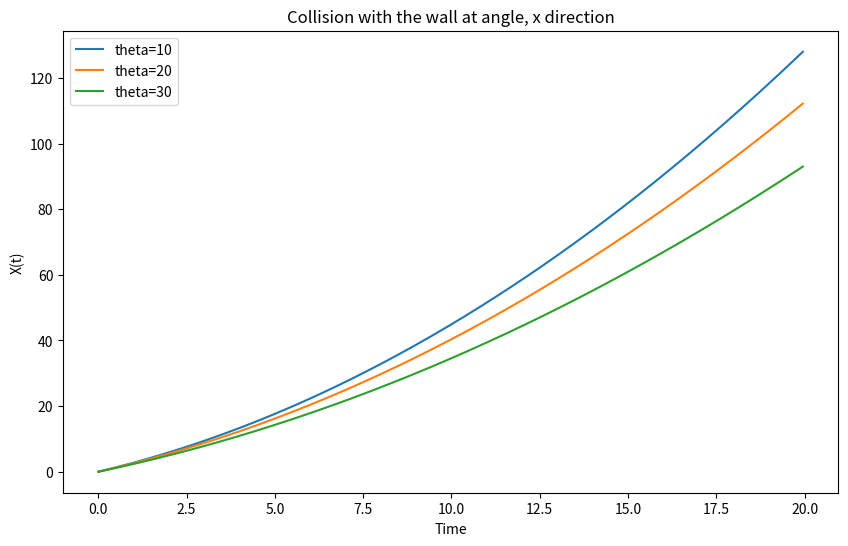
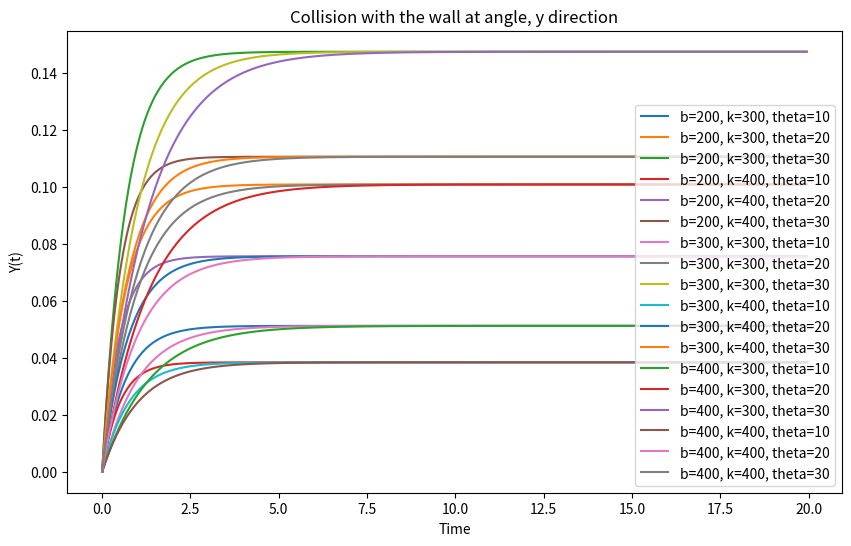
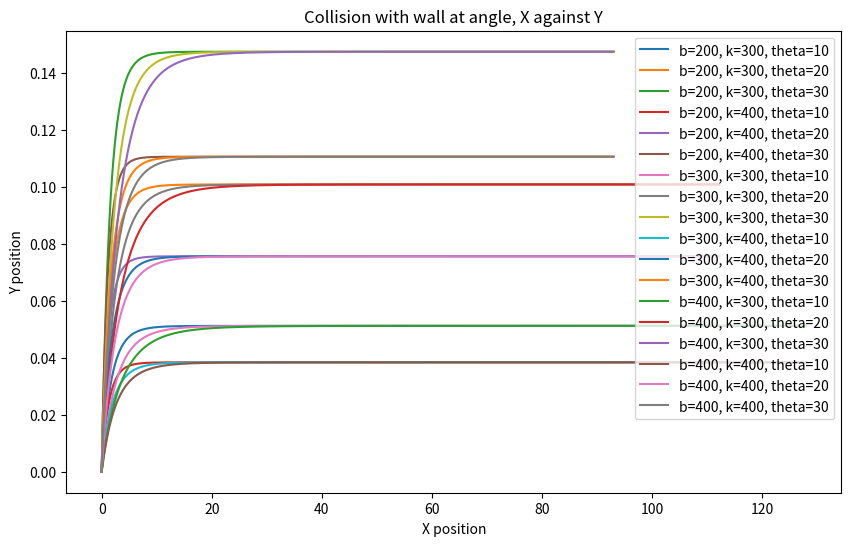

Source code (Python) for these figures, in order:
import math
import numpy as np
import matplotlib.pyplot as plt

F_m = 230 / 2.6
v0 = 2.6
u = 0.64
m = 200

def X(t, b, k, theta):
    theta = np.radians(theta)
    return F_m / (2 * m) * (np.cos(theta) - u * np.sin(theta)) * (t ** 2) + v0 * np.cos(theta) * t

def X1(t, b, k, theta):
    theta = np.radians(theta)
    return F_m/m * (math.cos(theta) - u*math.sin(theta))*t

def Y(t, b, k, theta):
    theta = np.radians(theta)
    return (F_m / k) * np.sin(theta) * (1 - np.exp((-k / b) * t))

time = np.arange(0, 20, 0.05)


b_values = [200, 300, 400]
k_values = [300, 400]
theta_values = [10, 20, 30]


plt.figure(figsize=(10, 6))
for theta in theta_values:
    x_values = X(time, 300, 300, theta)
    label = f'theta={theta}'
    plt.plot(time, x_values, label=label)
        

plt.title("Collision with the wall at angle, x direction")
plt.xlabel("Time")
plt.ylabel("X(t)")
plt.legend()
plt.show()


plt.figure(figsize=(10, 6))
for b in b_values:
    for k in k_values:
        if b**2 < 800*k:
            for theta in theta_values:
                y_values = Y(time, b, k, theta)
                label = f'b={b}, k={k}, theta={theta}'
                plt.plot(time, y_values, label=label)
        

plt.title("Collision with the wall at angle, y direction")
plt.xlabel("Time")
plt.ylabel("Y(t)")
plt.legend()
plt.show()


plt.figure(figsize=(10, 6))
for b in b_values:
    for k in k_values:
        if b**2 < 800*k:
            for theta in theta_values:
                x_values = X(time, b, k, theta)
                y_values = Y(time, b, k, theta)
                label = f'b={b}, k={k}, theta={theta}'
                plt.plot(x_values, y_values, label=label)
        

plt.title("Collision with wall at angle, X against Y")
plt.xlabel("X position")
plt.ylabel("Y position")
plt.legend()
plt.show()
